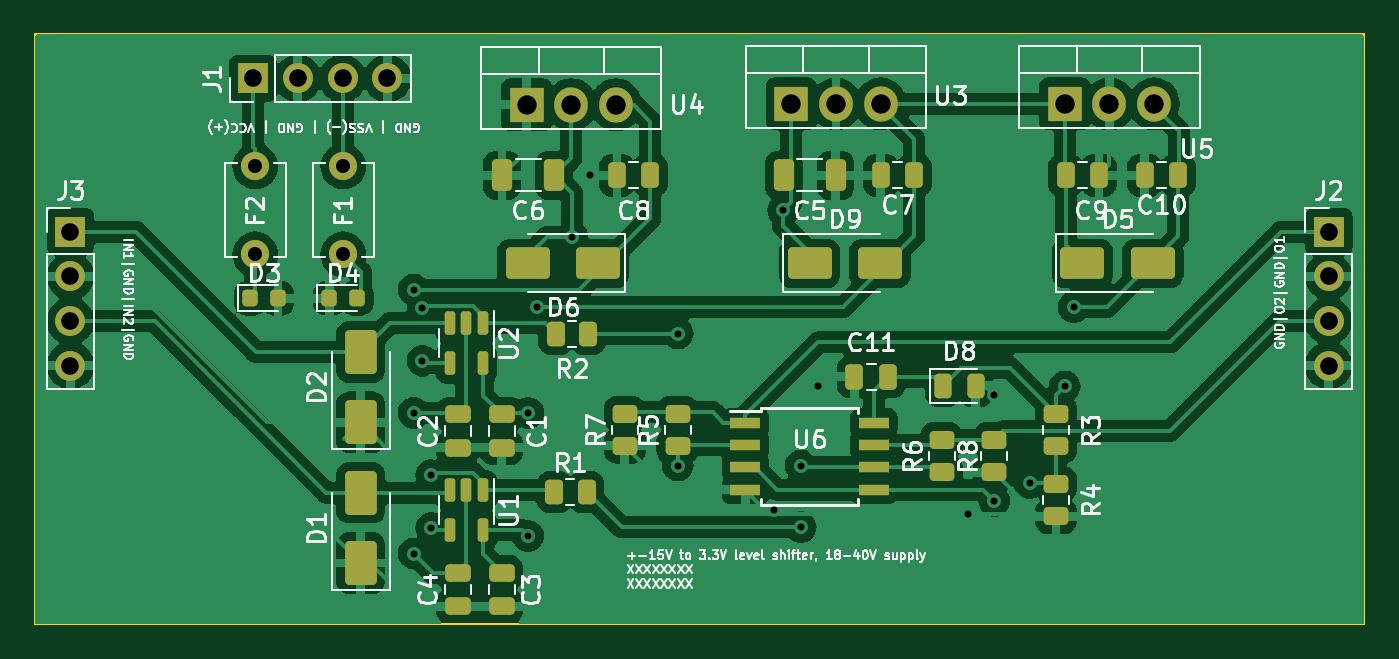
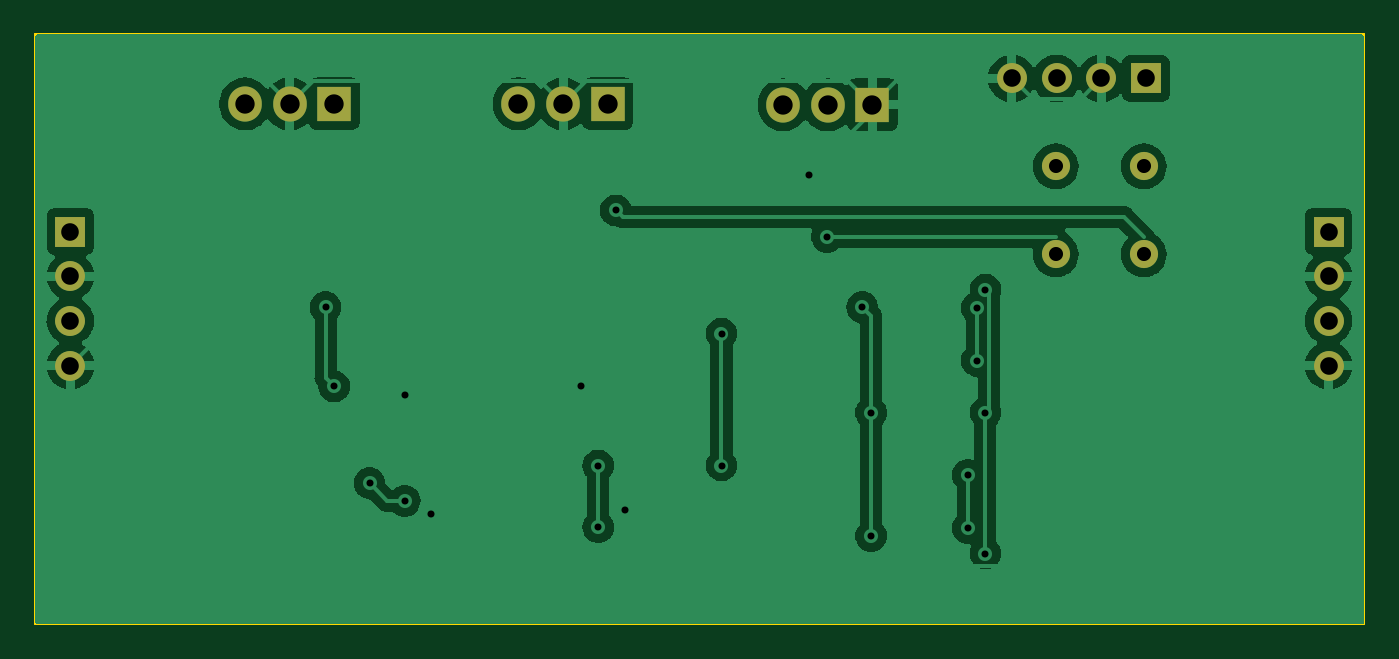
Circuit board: 10 layer files. Board 75.5 x 33.5 mm.
- bottom_copper: lt15t3-B_Cu.gbl (65445 bytes)
- bottom_mask: lt15t3-B_Mask.gbs (1543 bytes)
- paste: lt15t3-B_Paste.gbp (485 bytes)
- bottom_silk: lt15t3-B_Silkscreen.gbo (486 bytes)
- outline: lt15t3-Edge_Cuts.gm1 (646 bytes)
- top_copper: lt15t3-F_Cu.gtl (164954 bytes)
- top_mask: lt15t3-F_Mask.gts (6238 bytes)
- paste: lt15t3-F_Paste.gtp (5180 bytes)
- top_silk: lt15t3-F_Silkscreen.gto (88128 bytes)
- drill: lt15t3-PTH.drl (781 bytes)

=== bottom_copper: lt15t3-B_Cu.gbl (65445 bytes, source omitted) ===
=== bottom_mask: lt15t3-B_Mask.gbs ===
G04 #@! TF.GenerationSoftware,KiCad,Pcbnew,7.0.7*
G04 #@! TF.CreationDate,2023-09-04T18:07:58+02:00*
G04 #@! TF.ProjectId,lt15t3,6c743135-7433-42e6-9b69-6361645f7063,rev?*
G04 #@! TF.SameCoordinates,Original*
G04 #@! TF.FileFunction,Soldermask,Bot*
G04 #@! TF.FilePolarity,Negative*
%FSLAX46Y46*%
G04 Gerber Fmt 4.6, Leading zero omitted, Abs format (unit mm)*
G04 Created by KiCad (PCBNEW 7.0.7) date 2023-09-04 18:07:58*
%MOMM*%
%LPD*%
G01*
G04 APERTURE LIST*
%ADD10R,1.905000X2.000000*%
%ADD11O,1.905000X2.000000*%
%ADD12R,1.700000X1.700000*%
%ADD13O,1.700000X1.700000*%
%ADD14C,1.600000*%
G04 APERTURE END LIST*
D10*
G04 #@! TO.C,U5*
X165000000Y-32945000D03*
D11*
X167540000Y-32945000D03*
X170080000Y-32945000D03*
G04 #@! TD*
D10*
G04 #@! TO.C,U4*
X134420000Y-33000000D03*
D11*
X136960000Y-33000000D03*
X139500000Y-33000000D03*
G04 #@! TD*
D10*
G04 #@! TO.C,U3*
X149460000Y-32945000D03*
D11*
X152000000Y-32945000D03*
X154540000Y-32945000D03*
G04 #@! TD*
D12*
G04 #@! TO.C,J3*
X108500000Y-40200000D03*
D13*
X108500000Y-42740000D03*
X108500000Y-45280000D03*
X108500000Y-47820000D03*
G04 #@! TD*
D12*
G04 #@! TO.C,J2*
X180000000Y-40200000D03*
D13*
X180000000Y-42740000D03*
X180000000Y-45280000D03*
X180000000Y-47820000D03*
G04 #@! TD*
D12*
G04 #@! TO.C,J1*
X118880000Y-31500000D03*
D13*
X121420000Y-31500000D03*
X123960000Y-31500000D03*
X126500000Y-31500000D03*
G04 #@! TD*
D14*
G04 #@! TO.C,F2*
X119000000Y-36500000D03*
X119000000Y-41500000D03*
G04 #@! TD*
G04 #@! TO.C,F1*
X124000000Y-36500000D03*
X124000000Y-41500000D03*
G04 #@! TD*
M02*

=== paste: lt15t3-B_Paste.gbp ===
G04 #@! TF.GenerationSoftware,KiCad,Pcbnew,7.0.7*
G04 #@! TF.CreationDate,2023-09-04T18:07:58+02:00*
G04 #@! TF.ProjectId,lt15t3,6c743135-7433-42e6-9b69-6361645f7063,rev?*
G04 #@! TF.SameCoordinates,Original*
G04 #@! TF.FileFunction,Paste,Bot*
G04 #@! TF.FilePolarity,Positive*
%FSLAX46Y46*%
G04 Gerber Fmt 4.6, Leading zero omitted, Abs format (unit mm)*
G04 Created by KiCad (PCBNEW 7.0.7) date 2023-09-04 18:07:58*
%MOMM*%
%LPD*%
G01*
G04 APERTURE LIST*
G04 APERTURE END LIST*
M02*

=== bottom_silk: lt15t3-B_Silkscreen.gbo ===
G04 #@! TF.GenerationSoftware,KiCad,Pcbnew,7.0.7*
G04 #@! TF.CreationDate,2023-09-04T18:07:58+02:00*
G04 #@! TF.ProjectId,lt15t3,6c743135-7433-42e6-9b69-6361645f7063,rev?*
G04 #@! TF.SameCoordinates,Original*
G04 #@! TF.FileFunction,Legend,Bot*
G04 #@! TF.FilePolarity,Positive*
%FSLAX46Y46*%
G04 Gerber Fmt 4.6, Leading zero omitted, Abs format (unit mm)*
G04 Created by KiCad (PCBNEW 7.0.7) date 2023-09-04 18:07:58*
%MOMM*%
%LPD*%
G01*
G04 APERTURE LIST*
G04 APERTURE END LIST*
M02*

=== outline: lt15t3-Edge_Cuts.gm1 ===
G04 #@! TF.GenerationSoftware,KiCad,Pcbnew,7.0.7*
G04 #@! TF.CreationDate,2023-09-04T18:07:58+02:00*
G04 #@! TF.ProjectId,lt15t3,6c743135-7433-42e6-9b69-6361645f7063,rev?*
G04 #@! TF.SameCoordinates,Original*
G04 #@! TF.FileFunction,Profile,NP*
%FSLAX46Y46*%
G04 Gerber Fmt 4.6, Leading zero omitted, Abs format (unit mm)*
G04 Created by KiCad (PCBNEW 7.0.7) date 2023-09-04 18:07:58*
%MOMM*%
%LPD*%
G01*
G04 APERTURE LIST*
G04 #@! TA.AperFunction,Profile*
%ADD10C,0.100000*%
G04 #@! TD*
G04 APERTURE END LIST*
D10*
X106500000Y-29000000D02*
X182000000Y-29000000D01*
X182000000Y-62500000D01*
X106500000Y-62500000D01*
X106500000Y-29000000D01*
M02*

=== top_copper: lt15t3-F_Cu.gtl (164954 bytes, source omitted) ===
=== top_mask: lt15t3-F_Mask.gts (6238 bytes, source omitted) ===
=== paste: lt15t3-F_Paste.gtp ===
G04 #@! TF.GenerationSoftware,KiCad,Pcbnew,7.0.7*
G04 #@! TF.CreationDate,2023-09-04T18:07:58+02:00*
G04 #@! TF.ProjectId,lt15t3,6c743135-7433-42e6-9b69-6361645f7063,rev?*
G04 #@! TF.SameCoordinates,Original*
G04 #@! TF.FileFunction,Paste,Top*
G04 #@! TF.FilePolarity,Positive*
%FSLAX46Y46*%
G04 Gerber Fmt 4.6, Leading zero omitted, Abs format (unit mm)*
G04 Created by KiCad (PCBNEW 7.0.7) date 2023-09-04 18:07:58*
%MOMM*%
%LPD*%
G01*
G04 APERTURE LIST*
G04 Aperture macros list*
%AMRoundRect*
0 Rectangle with rounded corners*
0 $1 Rounding radius*
0 $2 $3 $4 $5 $6 $7 $8 $9 X,Y pos of 4 corners*
0 Add a 4 corners polygon primitive as box body*
4,1,4,$2,$3,$4,$5,$6,$7,$8,$9,$2,$3,0*
0 Add four circle primitives for the rounded corners*
1,1,$1+$1,$2,$3*
1,1,$1+$1,$4,$5*
1,1,$1+$1,$6,$7*
1,1,$1+$1,$8,$9*
0 Add four rect primitives between the rounded corners*
20,1,$1+$1,$2,$3,$4,$5,0*
20,1,$1+$1,$4,$5,$6,$7,0*
20,1,$1+$1,$6,$7,$8,$9,0*
20,1,$1+$1,$8,$9,$2,$3,0*%
G04 Aperture macros list end*
%ADD10RoundRect,0.250000X-1.000000X-0.650000X1.000000X-0.650000X1.000000X0.650000X-1.000000X0.650000X0*%
%ADD11RoundRect,0.250000X1.000000X0.650000X-1.000000X0.650000X-1.000000X-0.650000X1.000000X-0.650000X0*%
%ADD12R,1.700000X0.650000*%
%ADD13RoundRect,0.150000X-0.150000X0.512500X-0.150000X-0.512500X0.150000X-0.512500X0.150000X0.512500X0*%
%ADD14RoundRect,0.250000X0.450000X-0.262500X0.450000X0.262500X-0.450000X0.262500X-0.450000X-0.262500X0*%
%ADD15RoundRect,0.250000X-0.262500X-0.450000X0.262500X-0.450000X0.262500X0.450000X-0.262500X0.450000X0*%
%ADD16RoundRect,0.243750X-0.243750X-0.456250X0.243750X-0.456250X0.243750X0.456250X-0.243750X0.456250X0*%
%ADD17RoundRect,0.218750X-0.218750X-0.256250X0.218750X-0.256250X0.218750X0.256250X-0.218750X0.256250X0*%
%ADD18RoundRect,0.250000X0.650000X-1.000000X0.650000X1.000000X-0.650000X1.000000X-0.650000X-1.000000X0*%
%ADD19RoundRect,0.250000X0.250000X0.475000X-0.250000X0.475000X-0.250000X-0.475000X0.250000X-0.475000X0*%
%ADD20RoundRect,0.250000X-0.250000X-0.475000X0.250000X-0.475000X0.250000X0.475000X-0.250000X0.475000X0*%
%ADD21RoundRect,0.250000X-0.325000X-0.650000X0.325000X-0.650000X0.325000X0.650000X-0.325000X0.650000X0*%
%ADD22RoundRect,0.250000X0.475000X-0.250000X0.475000X0.250000X-0.475000X0.250000X-0.475000X-0.250000X0*%
%ADD23RoundRect,0.250000X-0.475000X0.250000X-0.475000X-0.250000X0.475000X-0.250000X0.475000X0.250000X0*%
G04 APERTURE END LIST*
D10*
G04 #@! TO.C,D9*
X150500000Y-42000000D03*
X154500000Y-42000000D03*
G04 #@! TD*
D11*
G04 #@! TO.C,D6*
X138500000Y-42000000D03*
X134500000Y-42000000D03*
G04 #@! TD*
D10*
G04 #@! TO.C,D5*
X166000000Y-42000000D03*
X170000000Y-42000000D03*
G04 #@! TD*
D12*
G04 #@! TO.C,U6*
X146850000Y-51055000D03*
X146850000Y-52325000D03*
X146850000Y-53595000D03*
X146850000Y-54865000D03*
X154150000Y-54865000D03*
X154150000Y-53595000D03*
X154150000Y-52325000D03*
X154150000Y-51055000D03*
G04 #@! TD*
D13*
G04 #@! TO.C,U2*
X131950000Y-45402500D03*
X131000000Y-45402500D03*
X130050000Y-45402500D03*
X130050000Y-47677500D03*
X131950000Y-47677500D03*
G04 #@! TD*
G04 #@! TO.C,U1*
X131950000Y-54902500D03*
X131000000Y-54902500D03*
X130050000Y-54902500D03*
X130050000Y-57177500D03*
X131950000Y-57177500D03*
G04 #@! TD*
D14*
G04 #@! TO.C,R8*
X161000000Y-53872500D03*
X161000000Y-52047500D03*
G04 #@! TD*
G04 #@! TO.C,R7*
X140000000Y-52372500D03*
X140000000Y-50547500D03*
G04 #@! TD*
G04 #@! TO.C,R6*
X158000000Y-53872500D03*
X158000000Y-52047500D03*
G04 #@! TD*
G04 #@! TO.C,R5*
X143000000Y-50547500D03*
X143000000Y-52372500D03*
G04 #@! TD*
G04 #@! TO.C,R4*
X164500000Y-56372500D03*
X164500000Y-54547500D03*
G04 #@! TD*
G04 #@! TO.C,R3*
X164500000Y-52372500D03*
X164500000Y-50547500D03*
G04 #@! TD*
D15*
G04 #@! TO.C,R2*
X136087500Y-46000000D03*
X137912500Y-46000000D03*
G04 #@! TD*
G04 #@! TO.C,R1*
X136000000Y-55000000D03*
X137825000Y-55000000D03*
G04 #@! TD*
D16*
G04 #@! TO.C,D8*
X158062500Y-48960000D03*
X159937500Y-48960000D03*
G04 #@! TD*
D17*
G04 #@! TO.C,D4*
X123212500Y-44000000D03*
X124787500Y-44000000D03*
G04 #@! TD*
G04 #@! TO.C,D3*
X118712500Y-44000000D03*
X120287500Y-44000000D03*
G04 #@! TD*
D18*
G04 #@! TO.C,D2*
X125000000Y-51040000D03*
X125000000Y-47040000D03*
G04 #@! TD*
G04 #@! TO.C,D1*
X125000000Y-59040000D03*
X125000000Y-55040000D03*
G04 #@! TD*
D19*
G04 #@! TO.C,C11*
X154950000Y-48460000D03*
X153050000Y-48460000D03*
G04 #@! TD*
G04 #@! TO.C,C10*
X171450000Y-37000000D03*
X169550000Y-37000000D03*
G04 #@! TD*
D20*
G04 #@! TO.C,C9*
X165050000Y-37000000D03*
X166950000Y-37000000D03*
G04 #@! TD*
G04 #@! TO.C,C8*
X139550000Y-37000000D03*
X141450000Y-37000000D03*
G04 #@! TD*
D19*
G04 #@! TO.C,C7*
X156450000Y-37000000D03*
X154550000Y-37000000D03*
G04 #@! TD*
D21*
G04 #@! TO.C,C6*
X133025000Y-37000000D03*
X135975000Y-37000000D03*
G04 #@! TD*
G04 #@! TO.C,C5*
X149025000Y-37000000D03*
X151975000Y-37000000D03*
G04 #@! TD*
D22*
G04 #@! TO.C,C4*
X130500000Y-61490000D03*
X130500000Y-59590000D03*
G04 #@! TD*
D23*
G04 #@! TO.C,C3*
X133000000Y-59590000D03*
X133000000Y-61490000D03*
G04 #@! TD*
D22*
G04 #@! TO.C,C2*
X130500000Y-52490000D03*
X130500000Y-50590000D03*
G04 #@! TD*
G04 #@! TO.C,C1*
X133000000Y-52490000D03*
X133000000Y-50590000D03*
G04 #@! TD*
M02*

=== top_silk: lt15t3-F_Silkscreen.gto (88128 bytes, source omitted) ===
=== drill: lt15t3-PTH.drl ===
M48
INCH,TZ
T1C0.0157
T2C0.0315
T3C0.0394
T4C0.0433
%
G90
G05
T1
X50394Y-17126
X50394Y-19882
X50394Y-23031
X50591Y-17535
X50591Y-18717
X50787Y-21276
X50787Y-22457
X52953Y-19882
X52953Y-22638
X53150Y-17520
X53937Y-15945
X54331Y-14567
X56299Y-18110
X56299Y-21063
X58465Y-22047
X58661Y-15354
X59055Y-21063
X59055Y-22441
X59449Y-19291
X62795Y-22156
X63386Y-19488
X63386Y-21850
X64173Y-21457
X64961Y-19291
X65157Y-17520
T2
X46850Y-14370
X46850Y-16339
X48819Y-14370
X48819Y-16339
T3
X42717Y-15827
X42717Y-16827
X42717Y-17827
X42717Y-18827
X46803Y-12402
X47803Y-12402
X48803Y-12402
X49803Y-12402
X70866Y-15827
X70866Y-16827
X70866Y-17827
X70866Y-18827
T4
X52921Y-12992
X53921Y-12992
X54921Y-12992
X58843Y-12970
X59843Y-12970
X60843Y-12970
X64961Y-12970
X65961Y-12970
X66961Y-12970
T0
M30

